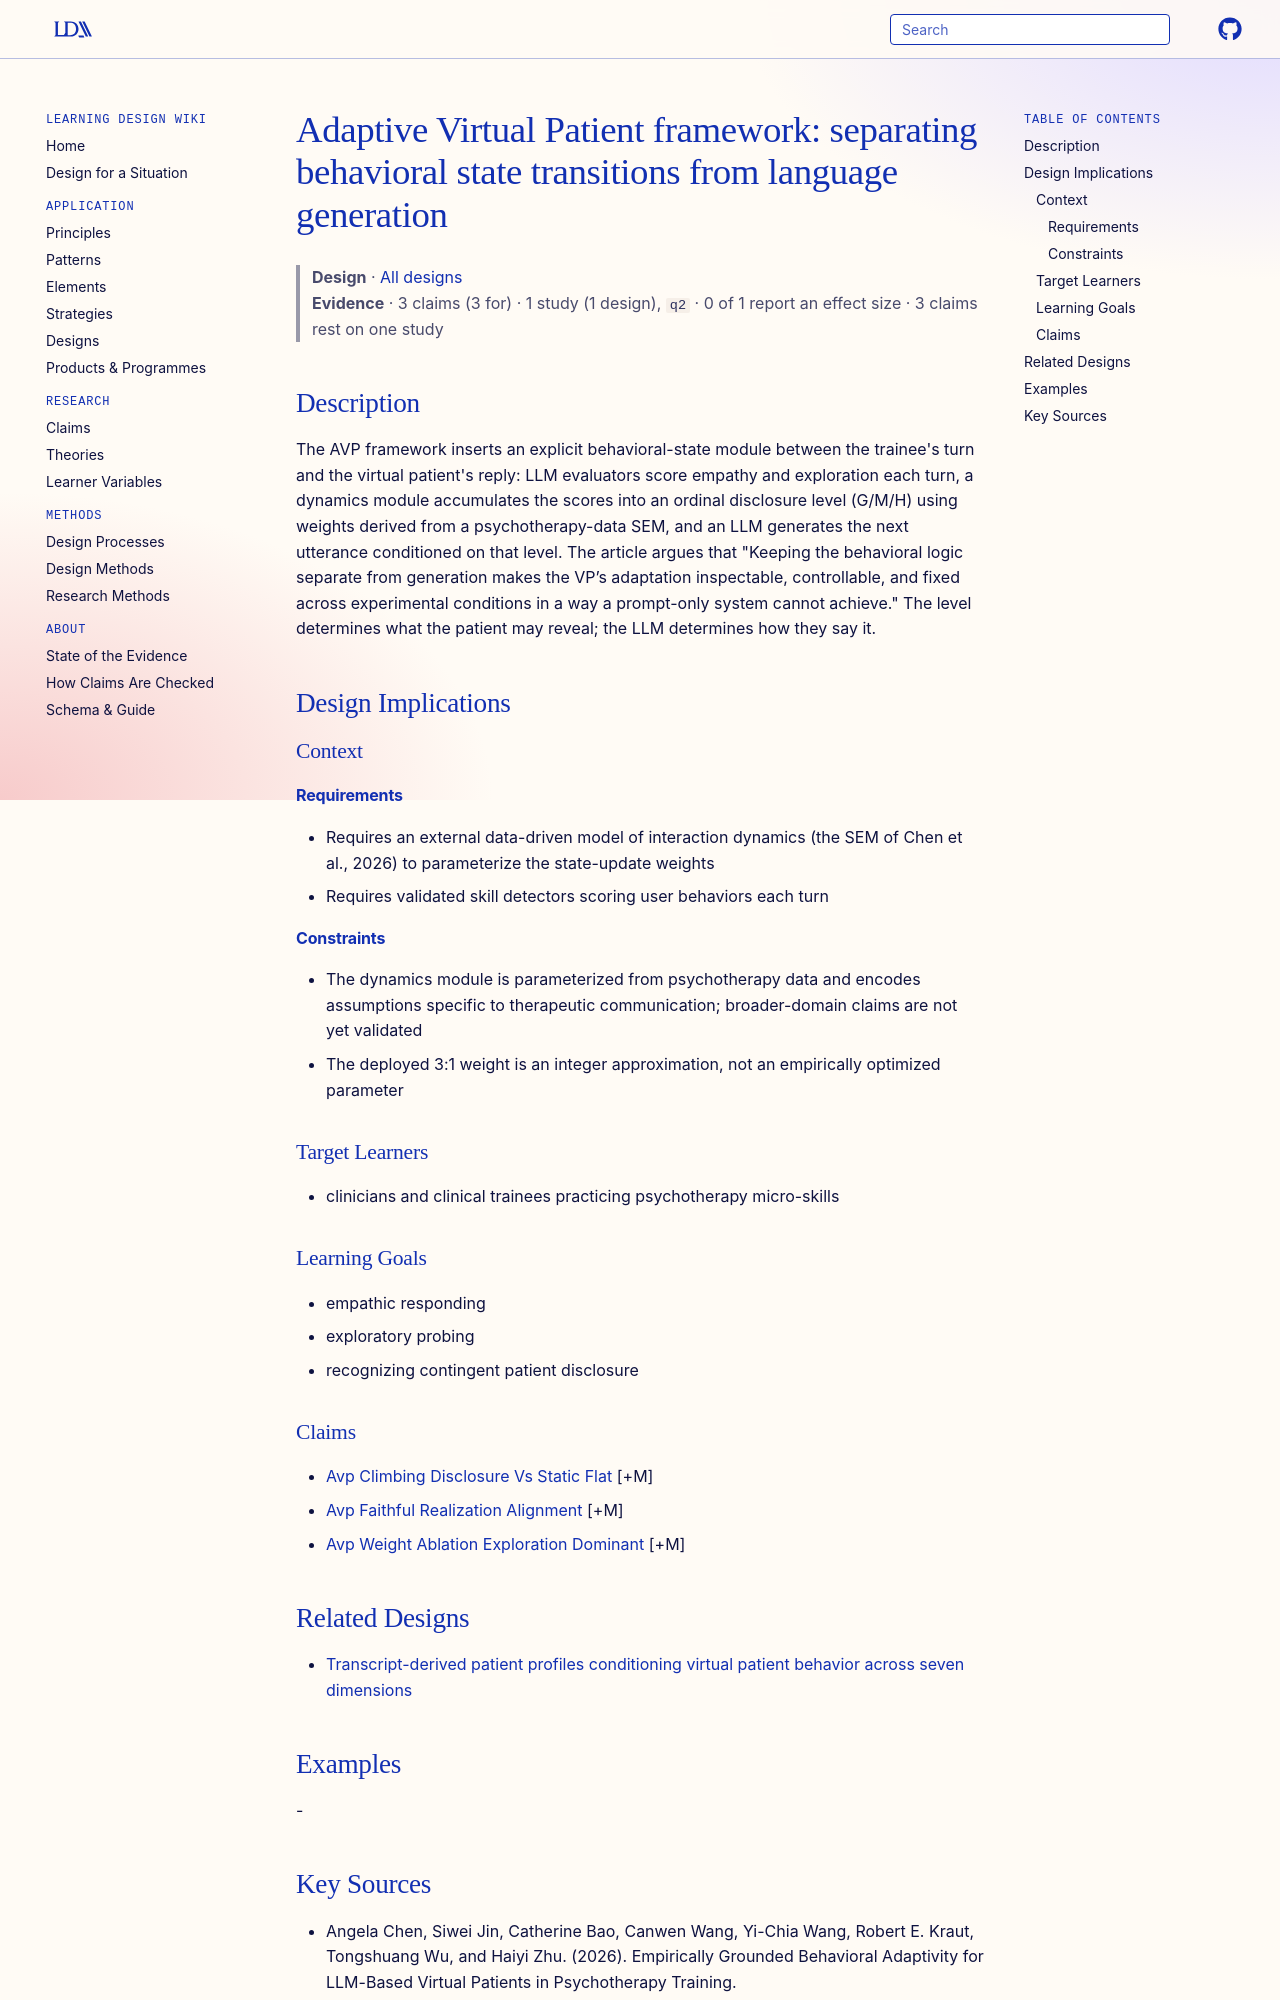

repository: Learning-Design-Alliance/learning-wiki · page: designs/avp-state-generation-separation-framework/index.html · generator: mkdocs

---
type: design
id: avp-state-generation-separation-framework
title: "Adaptive Virtual Patient framework: separating behavioral state transitions from language generation"
description: "The AVP framework inserts an explicit behavioral-state module between the trainee's turn and the virtual patient's reply: LLM evaluators score empathy and exploration each turn, a dynamics module accumulates the score..."
status: review
generated:
  by: "process:settle-candidates"
  at: 2026-10-10
sources:
  - id: angela-chen-2026
    resource: "https://arxiv.org/abs/2606.10051"
    title: "Angela Chen, Siwei Jin, Catherine Bao, Canwen Wang, Yi-Chia Wang, Robert E. Kraut, Tongshuang Wu, and Haiyi Zhu. (2026). Empirically Grounded Behavioral Adaptivity for LLM-Based Virtual Patients in Psychotherapy Training. https://arxiv.org/abs/2606.10051"
    author: Angela Chen, Siwei Jin, Catherine Bao, Canwen Wang, Yi-Chia Wang, Robert E. Kraut, Tongshuang Wu, and Haiyi Zhu
---

# Adaptive Virtual Patient framework: separating behavioral state transitions from language generation

> **Design** · [All designs](index.md)
> **Evidence** · 3 claims (3 for) · 1 study (1 design), `q2` · 0 of 1 report an effect size · 3 claims rest on one study

## Description
The AVP framework inserts an explicit behavioral-state module between the trainee's turn and the virtual patient's reply: LLM evaluators score empathy and exploration each turn, a dynamics module accumulates the scores into an ordinal disclosure level (G/M/H) using weights derived from a psychotherapy-data SEM, and an LLM generates the next utterance conditioned on that level. The article argues that "Keeping the behavioral logic separate from generation makes the VP’s adaptation inspectable, controllable, and fixed across experimental conditions in a way a prompt-only system cannot achieve." The level determines what the patient may reveal; the LLM determines how they say it.

## Design Implications

### Context
#### Requirements
- Requires an external data-driven model of interaction dynamics (the SEM of Chen et al., 2026) to parameterize the state-update weights
- Requires validated skill detectors scoring user behaviors each turn
#### Constraints
- The dynamics module is parameterized from psychotherapy data and encodes assumptions specific to therapeutic communication; broader-domain claims are not yet validated
- The deployed 3:1 weight is an integer approximation, not an empirically optimized parameter

### Target Learners
- clinicians and clinical trainees practicing psychotherapy micro-skills

### Learning Goals
- empathic responding
- exploratory probing
- recognizing contingent patient disclosure

### Claims
- [Avp Climbing Disclosure Vs Static Flat](../claims/avp-climbing-disclosure-vs-static-flat.md) [+M]
- [Avp Faithful Realization Alignment](../claims/avp-faithful-realization-alignment.md) [+M]
- [Avp Weight Ablation Exploration Dominant](../claims/avp-weight-ablation-exploration-dominant.md) [+M]
